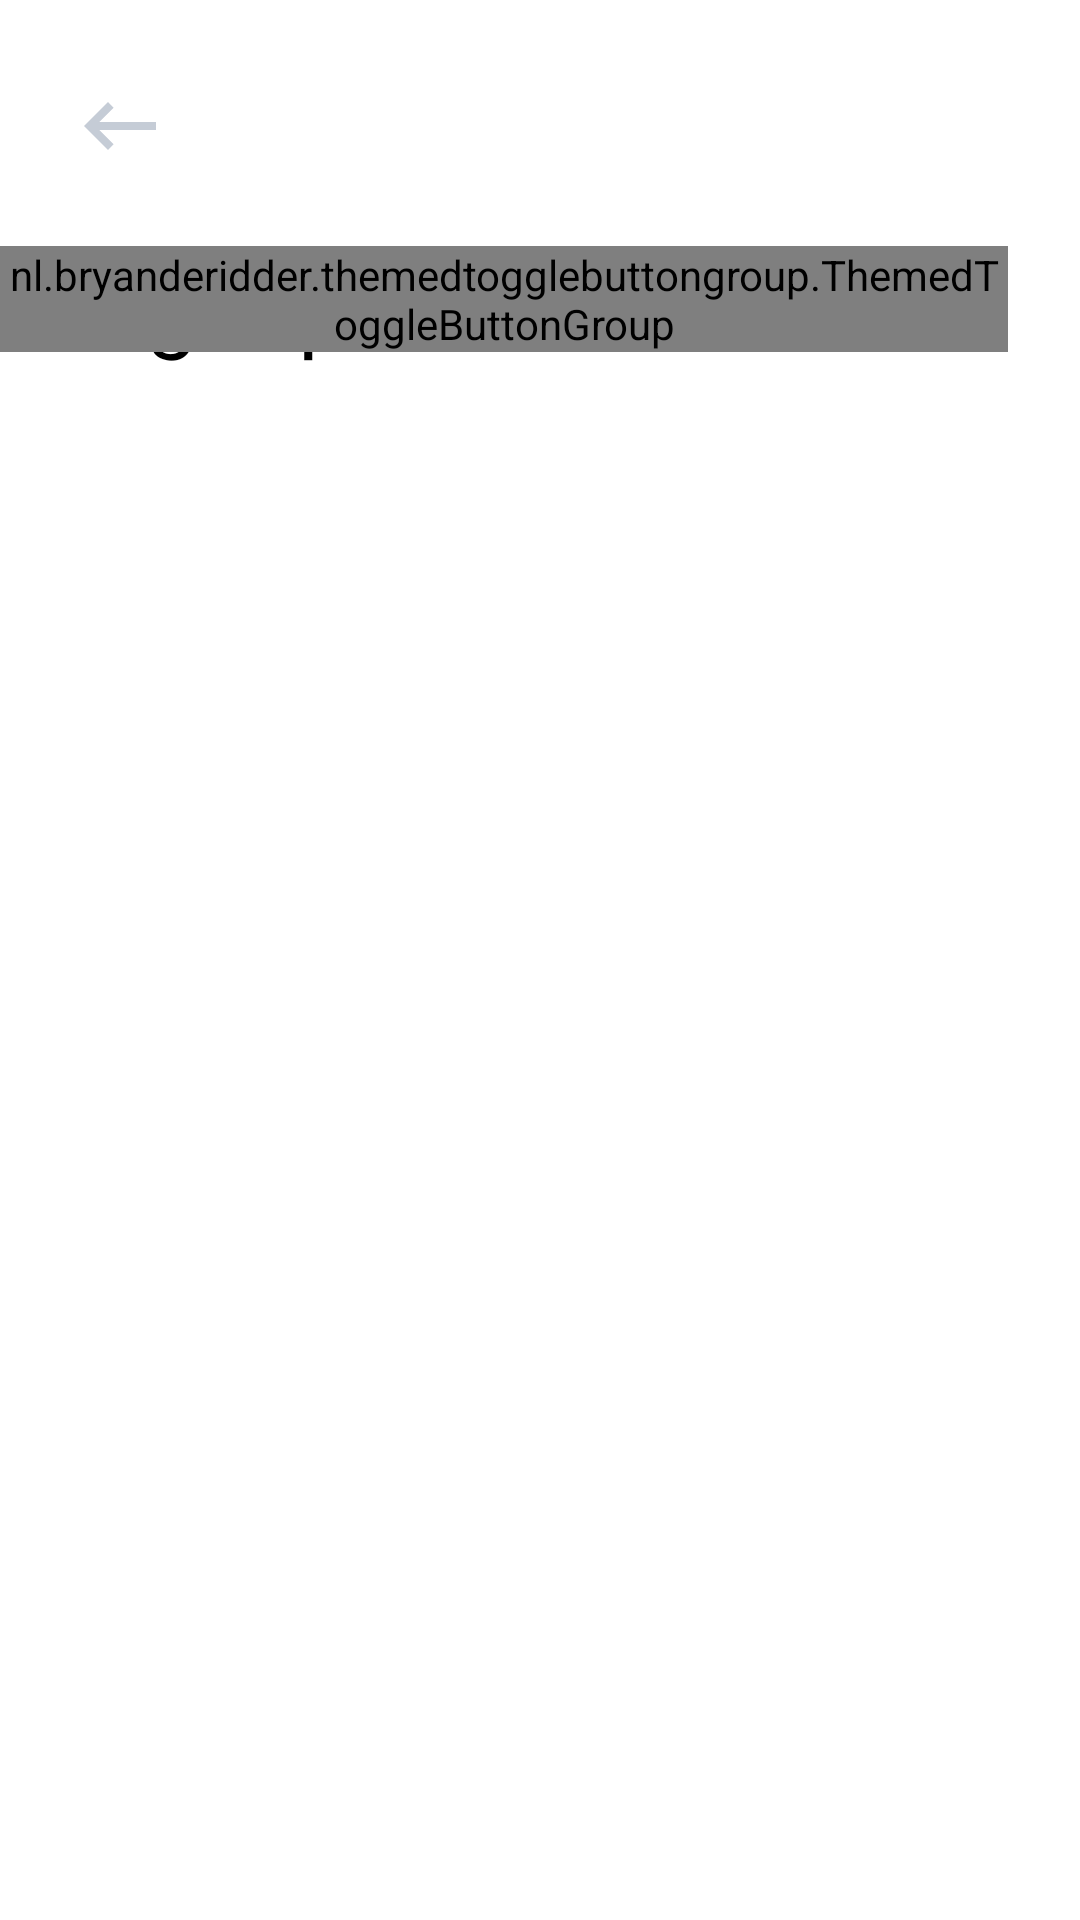

Layout XML and referenced resources for this Android screen:
<!-- AndroidManifest.xml: application theme Theme.Ecommerce -->
<!-- res/layout/activity_register.xml -->
<?xml version="1.0" encoding="utf-8"?>
<RelativeLayout xmlns:android="http://schemas.android.com/apk/res/android"
    xmlns:app="http://schemas.android.com/apk/res-auto"
    xmlns:tools="http://schemas.android.com/tools"
    android:layout_width="match_parent"
    android:layout_height="match_parent"
    android:background="@color/white"
    tools:context=".presentation.ui.RegisterActivity">

    <ImageView
        android:id="@+id/signup_back_arrow"
        android:layout_width="wrap_content"
        android:layout_height="wrap_content"
        android:layout_marginStart="24dp"
        android:layout_marginTop="26dp"
        android:src="@drawable/ic_baseline_keyboard_backspace" />

    <TextView
        android:id="@+id/signup_txt"
        android:layout_width="wrap_content"
        android:layout_height="wrap_content"
        android:layout_below="@id/signup_back_arrow"
        android:layout_marginHorizontal="24dp"
        android:layout_marginTop="24dp"
        android:fontFamily="@font/arsenal"
        android:text="Signup"
        android:textColor="@color/black"
        android:textSize="30sp" />


    <nl.bryanderidder.themedtogglebuttongroup.ThemedToggleButtonGroup
        android:id="@+id/signup_switch"
        android:layout_width="wrap_content"
        android:layout_height="wrap_content"
        android:layout_below="@id/signup_back_arrow"
        android:layout_alignParentEnd="true"
        android:layout_marginTop="24dp"
        android:layout_marginEnd="24dp"
        app:toggle_selectedBackgroundColor="#667EEA"
        app:toggle_backgroundColor="@color/white"
        app:justifyContent="center">

        <nl.bryanderidder.themedtogglebuttongroup.ThemedButton
            android:id="@+id/buyer_btn"
            android:layout_width="wrap_content"
            android:layout_height="38dp"
            app:toggle_text="Buyer" />

        <nl.bryanderidder.themedtogglebuttongroup.ThemedButton
            android:id="@+id/seller_btn"
            android:layout_width="wrap_content"
            android:layout_height="38dp"
            app:toggle_text="Seller" />

    </nl.bryanderidder.themedtogglebuttongroup.ThemedToggleButtonGroup>


    <FrameLayout
        android:id="@+id/signup_frame"
        android:layout_width="match_parent"
        android:layout_height="wrap_content"
        android:layout_below="@id/signup_txt"
        android:layout_alignParentBottom="true"
        android:layout_centerHorizontal="true" />


    <RelativeLayout
        android:id="@+id/error"
        android:layout_width="match_parent"
        android:layout_height="wrap_content"
        android:layout_alignParentBottom="true"
        android:background="@color/white"
        android:elevation="20dp"
        android:visibility="invisible">

        <TextView
            android:layout_width="wrap_content"
            android:layout_height="wrap_content"
            android:layout_margin="12dp"
            android:text="Network Failed, please try again."
            android:textColor="@android:color/holo_red_dark"
            android:textSize="18sp" />
    </RelativeLayout>

</RelativeLayout>
<!-- resources referenced by this layout -->
<resources>
  <color name="black">#FF000000</color>
  <color name="white">#FFFFFFFF</color>
  <!-- drawable ic_baseline_keyboard_backspace (drawable) -->
  <vector xmlns:android="http://schemas.android.com/apk/res/android"
      android:width="32dp"
      android:height="32dp"
      android:tint="#C5CCD6"
      android:viewportWidth="24"
      android:viewportHeight="24">
      <path
          android:fillColor="@android:color/white"
          android:pathData="M21,11H6.83l3.58,-3.59L9,6l-6,6 6,6 1.41,-1.41L6.83,13H21z" />
  </vector>
  <style name="Theme.Ecommerce" parent="Theme.AppCompat.Light.NoActionBar">
          
          <item name="colorPrimary">@color/colorPrimaryDark</item>
          <item name="colorPrimaryVariant">@color/colorPrimaryDark</item>
          <item name="colorOnPrimary">@color/colorPrimaryDark</item>
          <item name="android:windowLightStatusBar" tools:targetApi="m">true</item>
          
          <item name="colorSecondary">@color/colorPrimary</item>
          <item name="colorSecondaryVariant">@color/teal_700</item>
          <item name="colorOnSecondary">@color/black</item>
          
          <item name="android:statusBarColor" tools:targetApi="l">@color/colorPrimaryDark</item>
          
      </style>
  <color name="colorPrimaryDark">#ffff</color>
  <color name="colorPrimary">#667EEA</color>
  <color name="teal_700">#FF018786</color>
</resources>
